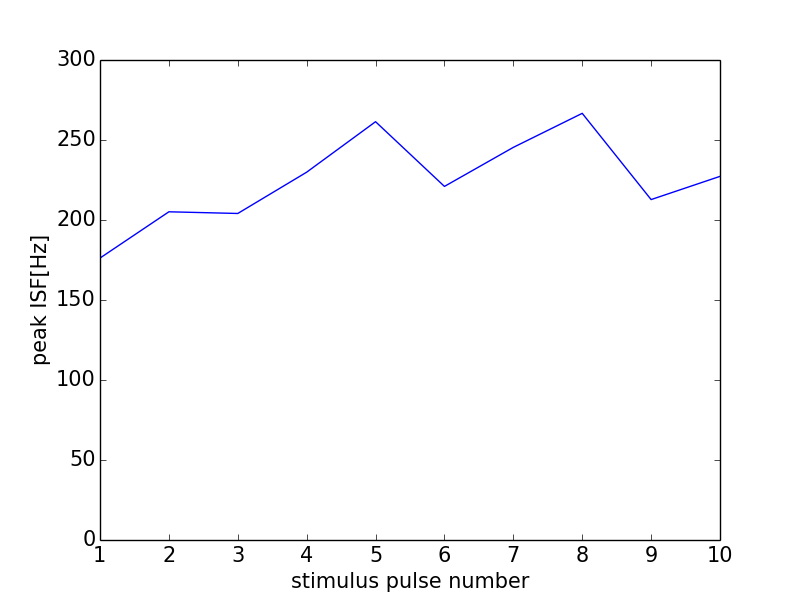

The data file committed next to this chart (first rows):
0, 0.0
0, 0
1, 176.2
2, 205.1
3, 204.1
4, 229.9
5, 261.4
6, 221
7, 245.4
8, 266.7
9, 212.8
10, 227.3
11, 0
